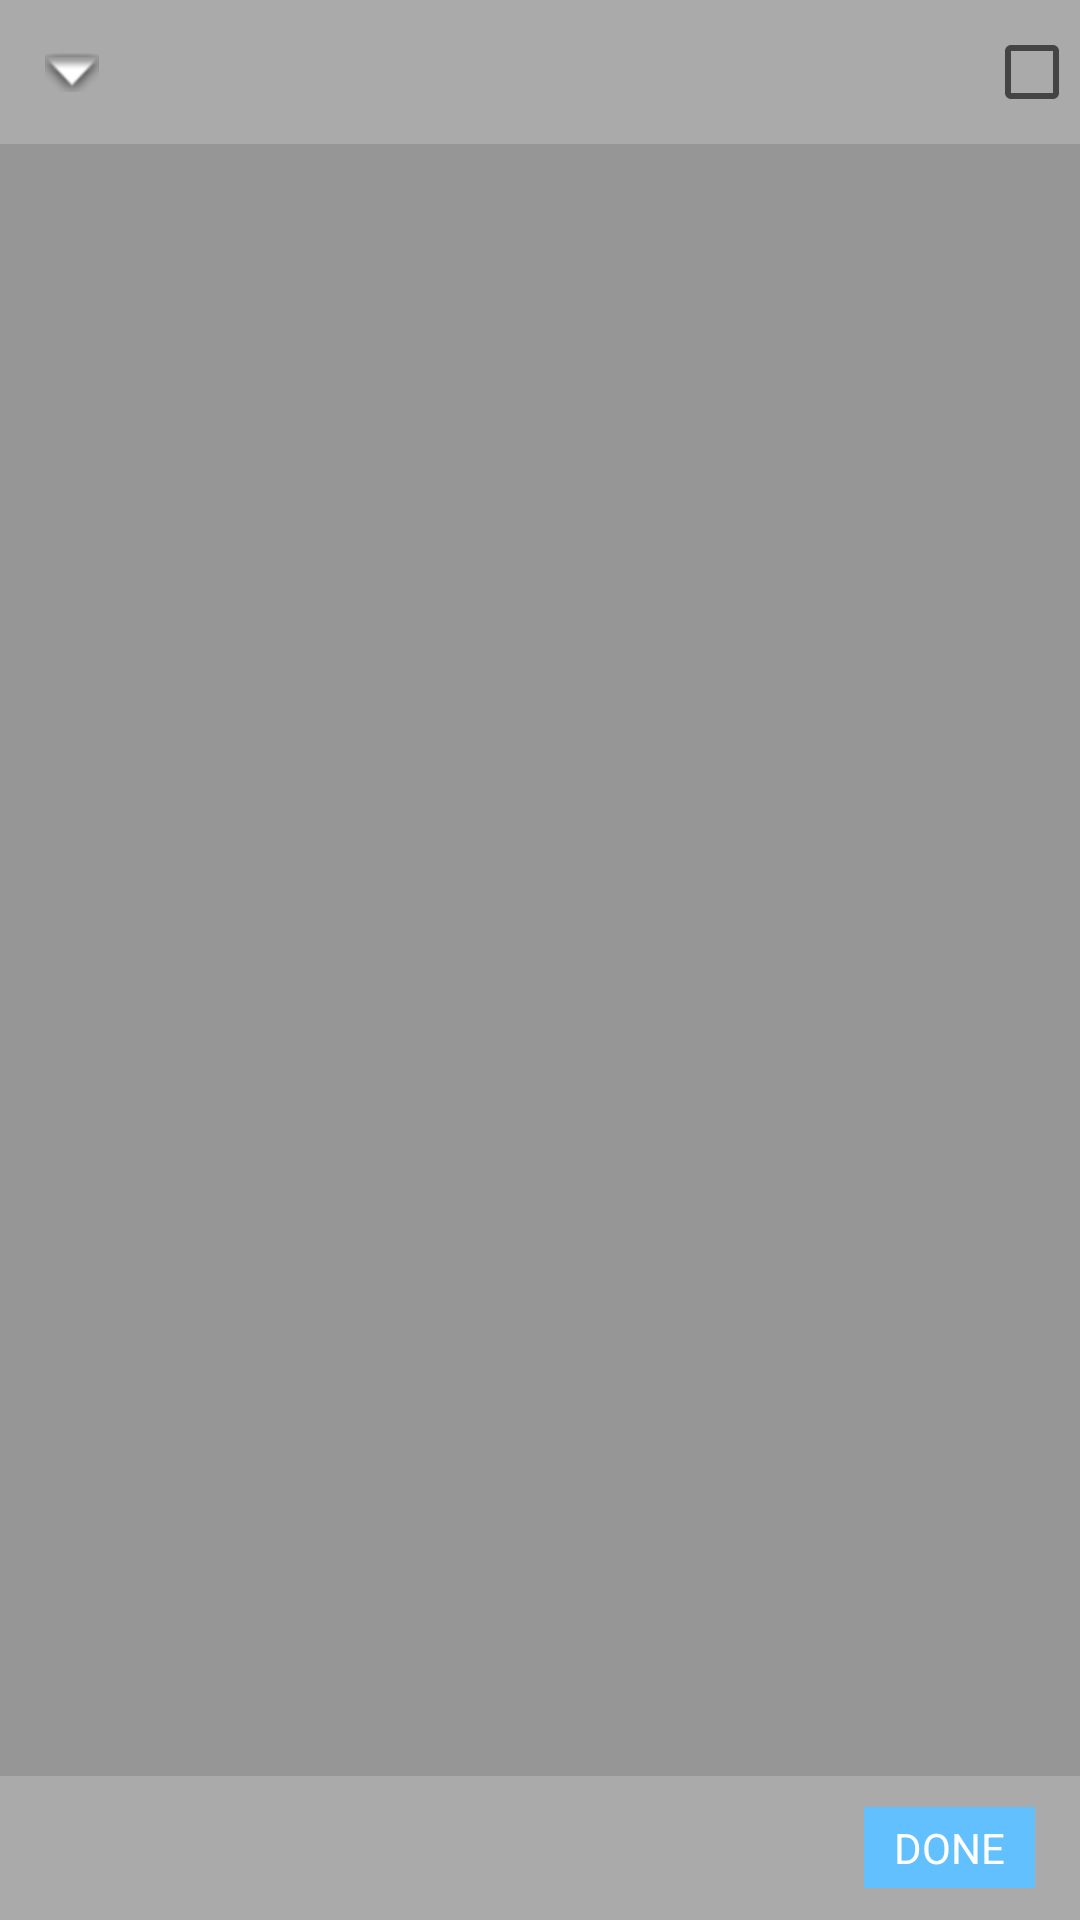

The Android layout XML behind this screen, and the referenced resources:
<!-- AndroidManifest.xml: application theme AppTheme -->
<!-- res/layout/activity_select_preview_layout.xml -->
<?xml version="1.0" encoding="utf-8"?>
<FrameLayout xmlns:android="http://schemas.android.com/apk/res/android"
    android:layout_width="match_parent"
    android:layout_height="match_parent"
    android:background="#66000000">

    <android.support.v4.view.ViewPager
        android:id="@+id/selectPicPrevewPager"
        android:layout_width="match_parent"
        android:layout_height="match_parent" />

    <RelativeLayout
        android:layout_width="match_parent"
        android:layout_height="48dp"
        android:background="#AAAAAA">

        <ImageView
            android:id="@+id/selectPicBackIv"
            android:layout_width="48dp"
            android:layout_height="match_parent"
            android:padding="15dp"
            android:src="@android:drawable/arrow_down_float" />

        <CheckBox
            android:id="@+id/selectPicCheck"
            android:layout_width="wrap_content"
            android:layout_height="match_parent"
            android:layout_alignParentEnd="true"
            android:layout_centerVertical="true"
            android:gravity="center" />

    </RelativeLayout>

    <RelativeLayout
        android:layout_width="match_parent"
        android:layout_height="48dp"
        android:layout_gravity="bottom"
        android:background="#AAAAAA">

        <TextView
            android:id="@+id/selectPicDoneTv"
            android:layout_width="wrap_content"
            android:layout_height="wrap_content"
            android:layout_alignParentEnd="true"
            android:layout_centerVertical="true"
            android:layout_marginEnd="15dp"
            android:background="#62c0ff"
            android:paddingBottom="4dp"
            android:paddingEnd="10dp"
            android:paddingStart="10dp"
            android:paddingTop="4dp"
            android:text="DONE"
            android:textColor="#FFF" />

    </RelativeLayout>

</FrameLayout>
<!-- resources referenced by this layout -->
<resources>
  <style name="AppTheme" parent="Theme.AppCompat.Light.DarkActionBar">
          
          <item name="colorPrimary">@color/colorPrimary</item>
          <item name="colorPrimaryDark">@color/colorPrimaryDark</item>
          <item name="colorAccent">@color/colorAccent</item>
      </style>
  <!-- not gathered from this repository: default colours our renderer supplied (Android Studio template values) -->
  <color name="colorPrimary">#FF6200EE</color>
  <color name="colorPrimaryDark">#FF3700B3</color>
  <color name="colorAccent">#FF03DAC5</color>
</resources>
